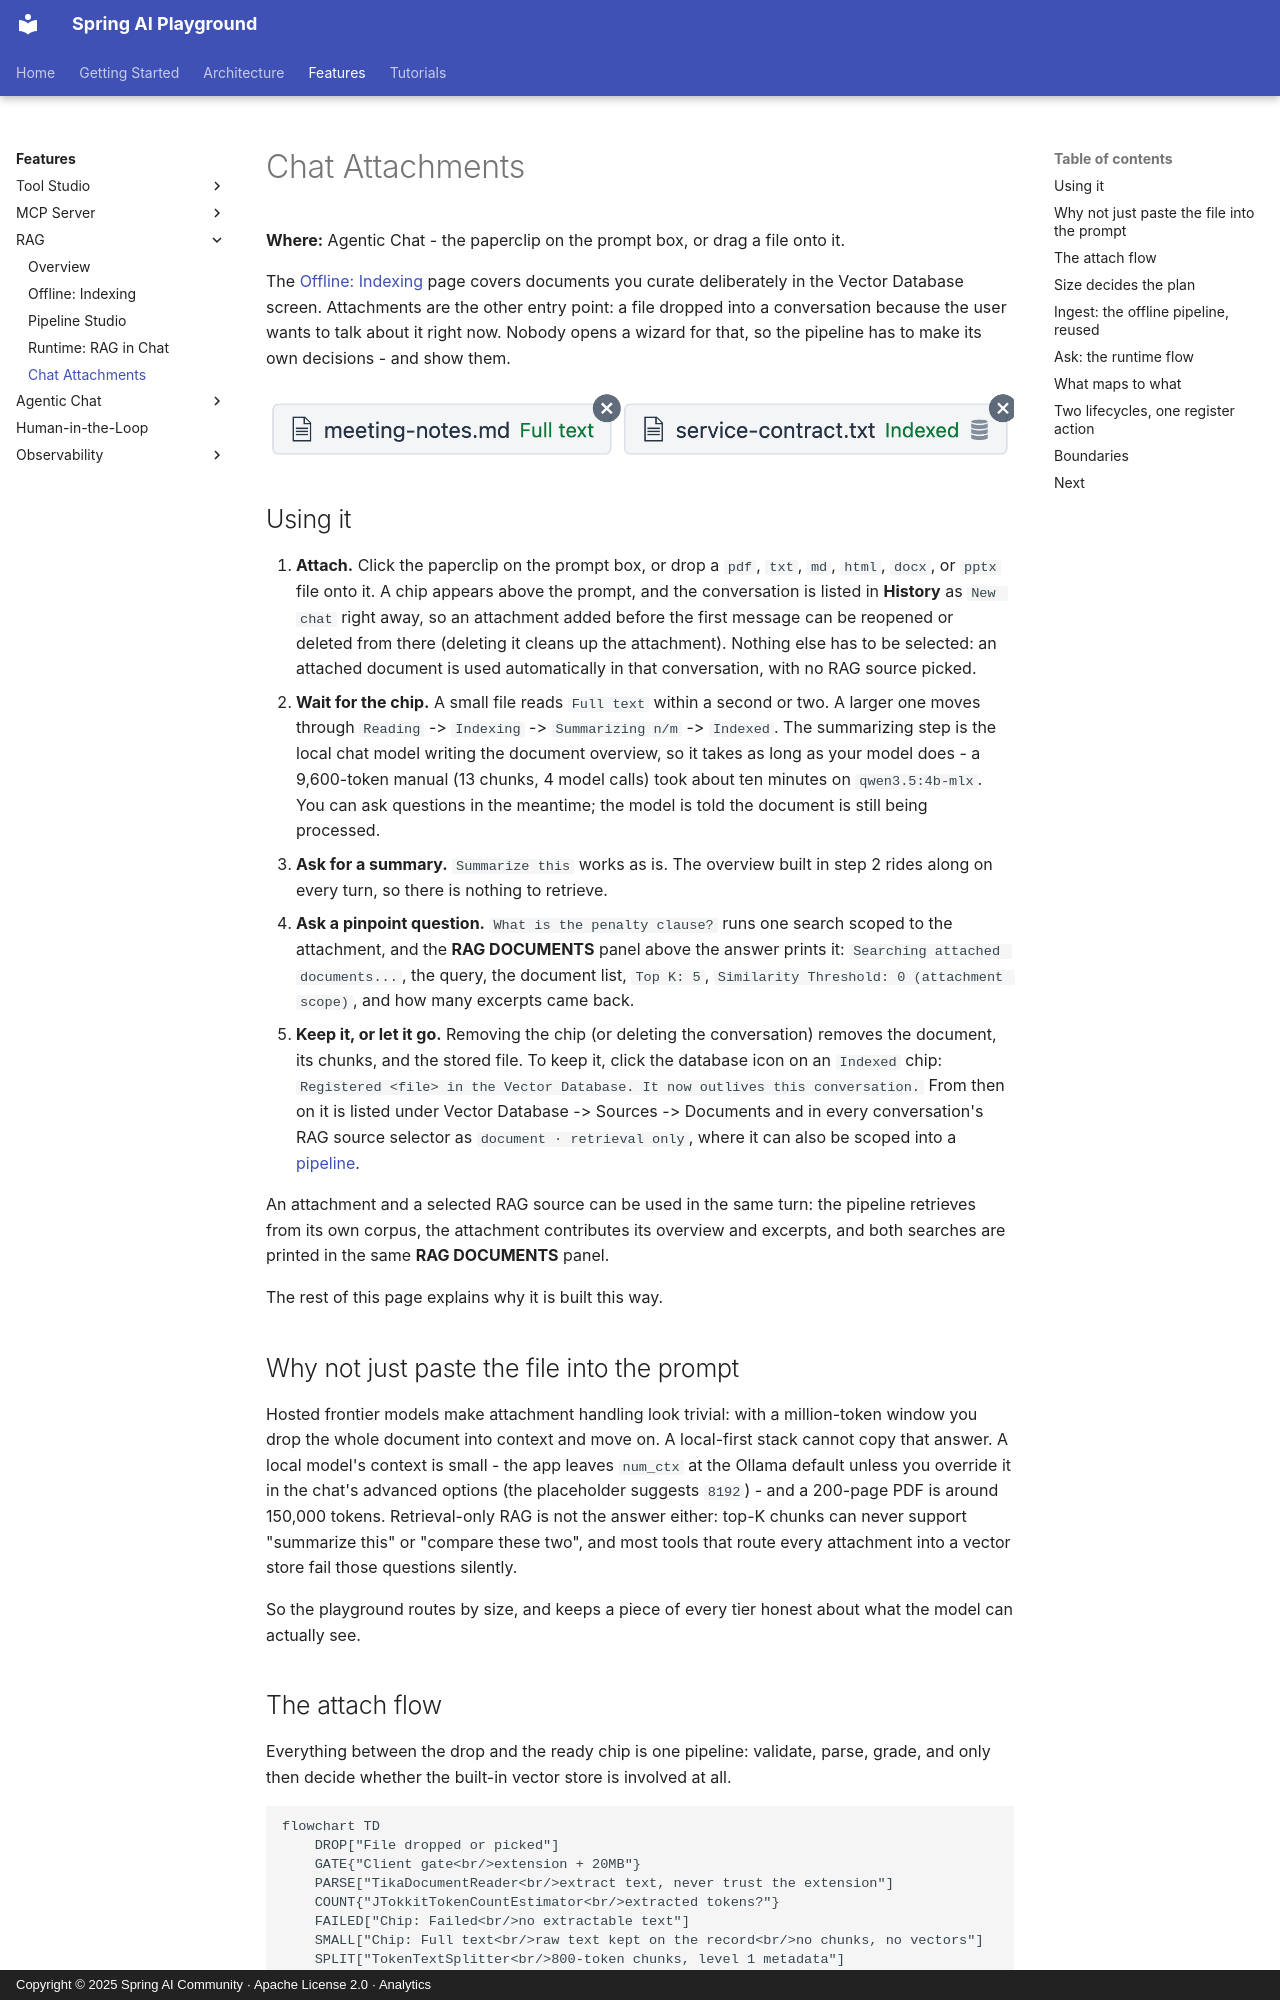

repository: spring-ai-community/spring-ai-playground · page: features/rag/chat-attachments/index.html · generator: mkdocs · copyright: Copyright © 2025 Spring AI Community · Apache License 2.0 · Analytics

---
description: Drop a document on the Agentic Chat prompt and it becomes conversation knowledge - size-tiered ingest through the offline ETL, an always-injected document overview, and threshold-free scoped retrieval, with every search printed in the chat RAG panel.
videos: ep8
---

# Chat Attachments

**Where:** Agentic Chat - the paperclip on the prompt box, or drag a file onto it.

The [Offline: Indexing](offline-etl.md) page covers documents you curate deliberately in the Vector Database screen. Attachments are the other entry point: a file dropped into a conversation because the user wants to talk about it right now. Nobody opens a wizard for that, so the pipeline has to make its own decisions - and show them.

![The attachment chip bar above the prompt box - a small file marked Full text, and an indexed contract whose chip carries the register-in-Vector-Database icon](../../assets/images/rag/chat-attach-chips.png)

## Using it

1. **Attach.** Click the paperclip on the prompt box, or drop a `pdf`, `txt`, `md`, `html`, `docx`, or `pptx` file onto it. A chip appears above the prompt, and the conversation is listed in **History** as `New chat` right away, so an attachment added before the first message can be reopened or deleted from there (deleting it cleans up the attachment). Nothing else has to be selected: an attached document is used automatically in that conversation, with no RAG source picked.
2. **Wait for the chip.** A small file reads `Full text` within a second or two. A larger one moves through `Reading` -> `Indexing` -> `Summarizing n/m` -> `Indexed`. The summarizing step is the local chat model writing the document overview, so it takes as long as your model does - a 9,600-token manual (13 chunks, 4 model calls) took about ten minutes on `qwen3.5:4b-mlx`. You can ask questions in the meantime; the model is told the document is still being processed.
3. **Ask for a summary.** `Summarize this` works as is. The overview built in step 2 rides along on every turn, so there is nothing to retrieve.
4. **Ask a pinpoint question.** `What is the penalty clause?` runs one search scoped to the attachment, and the **RAG DOCUMENTS** panel above the answer prints it: `Searching attached documents...`, the query, the document list, `Top K: 5`, `Similarity Threshold: 0 (attachment scope)`, and how many excerpts came back.
5. **Keep it, or let it go.** Removing the chip (or deleting the conversation) removes the document, its chunks, and the stored file. To keep it, click the database icon on an `Indexed` chip: `Registered <file> in the Vector Database. It now outlives this conversation.` From then on it is listed under Vector Database -> Sources -> Documents and in every conversation's RAG source selector as `document · retrieval only`, where it can also be scoped into a [pipeline](pipeline-studio.md).

An attachment and a selected RAG source can be used in the same turn: the pipeline retrieves from its own corpus, the attachment contributes its overview and excerpts, and both searches are printed in the same **RAG DOCUMENTS** panel.

The rest of this page explains why it is built this way.

## Why not just paste the file into the prompt

Hosted frontier models make attachment handling look trivial: with a million-token window you drop the whole document into context and move on. A local-first stack cannot copy that answer. A local model's context is small - the app leaves `num_ctx` at the Ollama default unless you override it in the chat's advanced options (the placeholder suggests `8192`) - and a 200-page PDF is around 150,000 tokens. Retrieval-only RAG is not the answer either: top-K chunks can never support "summarize this" or "compare these two", and most tools that route every attachment into a vector store fail those questions silently.

So the playground routes by size, and keeps a piece of every tier honest about what the model can actually see.
